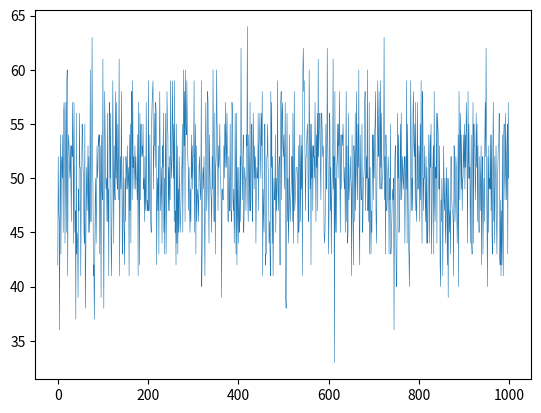

The script that saved this image:
import random
import matplotlib.pyplot as plt
experiment=[];result=[]
for i in range(0,1000):
       h=0
       experiment.append(i)
       for j in range(0,100):
              if random.randint(1,2)==1:
                     h+=1
       result.append(h)
plt.plot(experiment,result,linewidth = 0.4);plt.show()